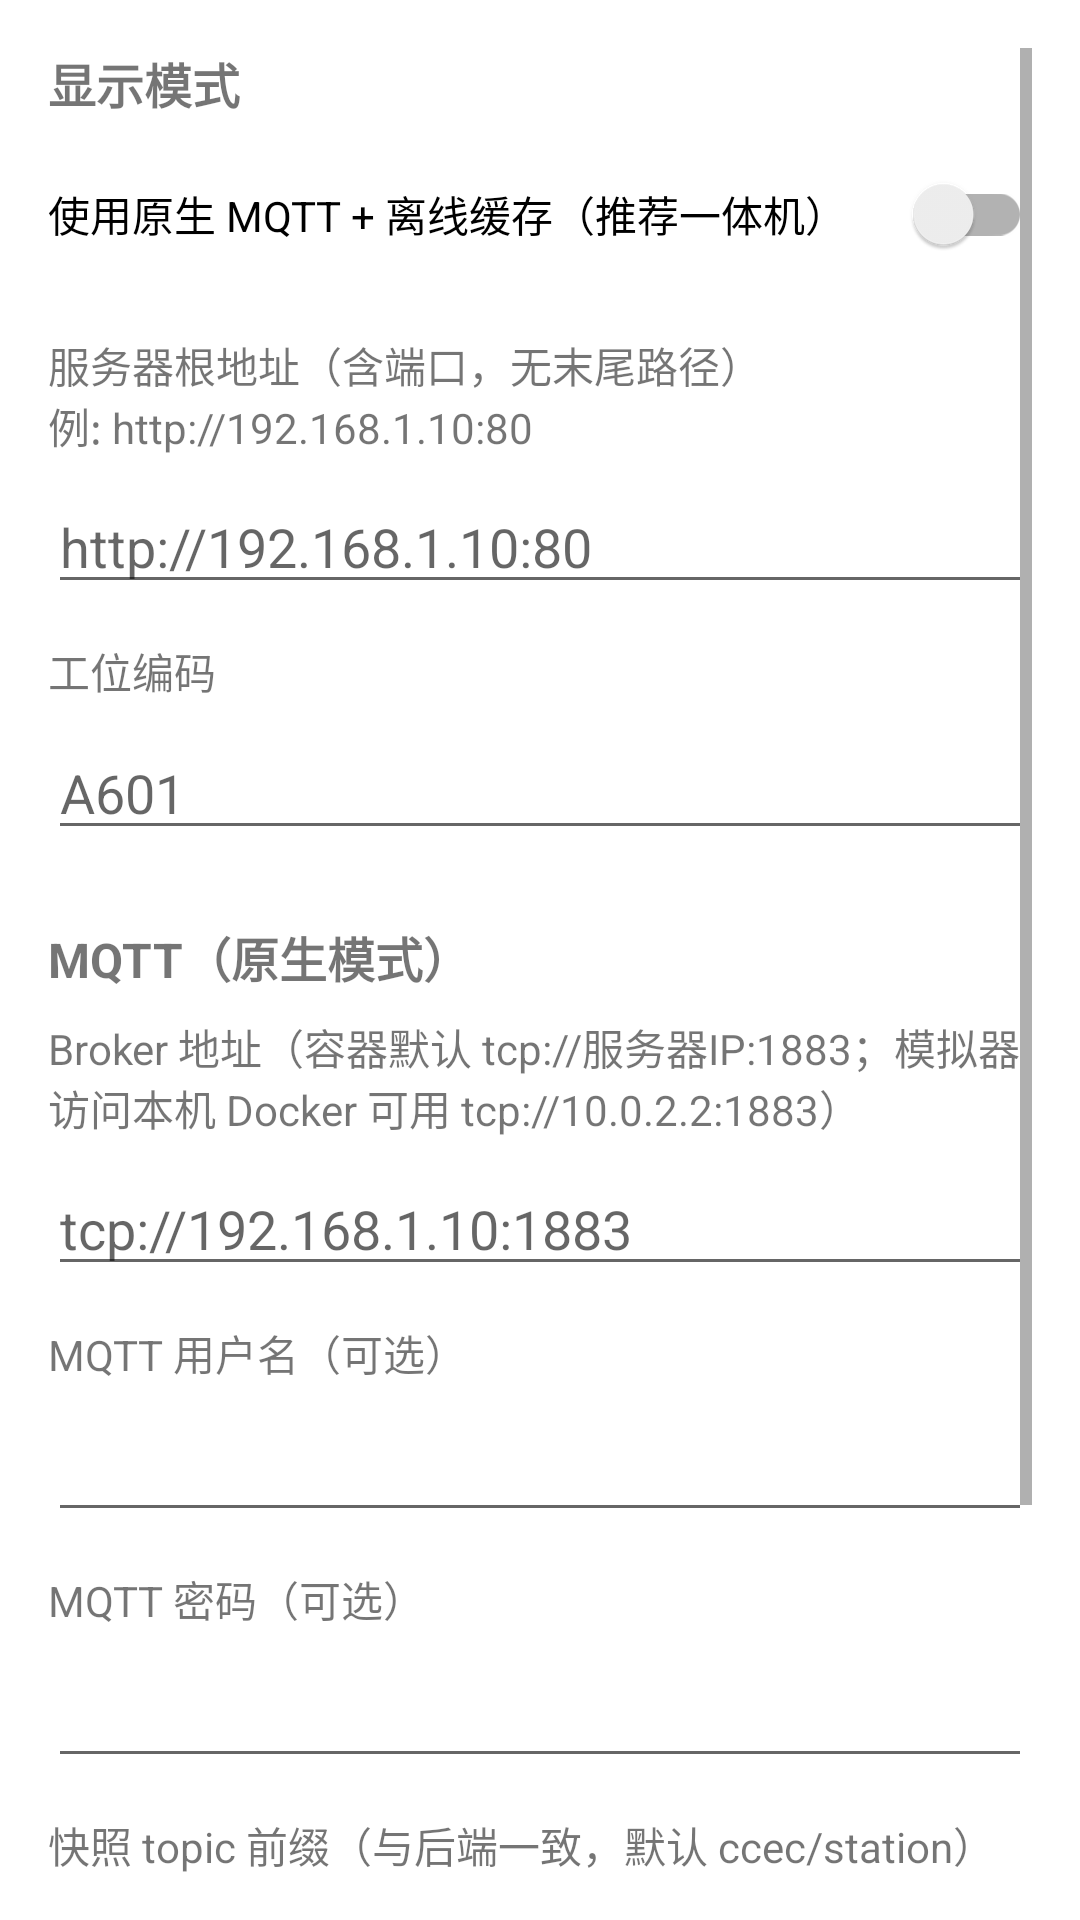

Layout XML and referenced resources for this Android screen:
<!-- AndroidManifest.xml: activity theme Theme.StationKiosk.Settings -->
<!-- res/layout/activity_settings.xml -->
<?xml version="1.0" encoding="utf-8"?>
<ScrollView xmlns:android="http://schemas.android.com/apk/res/android"
    android:layout_width="match_parent"
    android:layout_height="match_parent"
    android:padding="16dp">

    <LinearLayout
        android:layout_width="match_parent"
        android:layout_height="wrap_content"
        android:orientation="vertical">

        <TextView
            android:layout_width="match_parent"
            android:layout_height="wrap_content"
            android:text="@string/settings_section_display"
            android:textStyle="bold"
            android:textSize="16sp" />

        <androidx.appcompat.widget.SwitchCompat
            android:id="@+id/switch_native_mqtt"
            android:layout_width="match_parent"
            android:layout_height="wrap_content"
            android:layout_marginTop="8dp"
            android:text="@string/settings_native_mqtt" />

        <TextView
            android:layout_width="match_parent"
            android:layout_height="wrap_content"
            android:layout_marginTop="16dp"
            android:text="@string/hint_base_url" />

        <EditText
            android:id="@+id/edit_base_url"
            android:layout_width="match_parent"
            android:layout_height="wrap_content"
            android:layout_marginTop="8dp"
            android:hint="http://192.168.1.10:80"
            android:inputType="textUri"
            android:importantForAutofill="no" />

        <TextView
            android:layout_width="match_parent"
            android:layout_height="wrap_content"
            android:layout_marginTop="12dp"
            android:text="@string/hint_station" />

        <EditText
            android:id="@+id/edit_station"
            android:layout_width="match_parent"
            android:layout_height="wrap_content"
            android:layout_marginTop="8dp"
            android:hint="A601"
            android:inputType="text"
            android:importantForAutofill="no" />

        <TextView
            android:layout_width="match_parent"
            android:layout_height="wrap_content"
            android:layout_marginTop="24dp"
            android:text="@string/settings_section_mqtt"
            android:textStyle="bold"
            android:textSize="16sp" />

        <TextView
            android:layout_width="match_parent"
            android:layout_height="wrap_content"
            android:layout_marginTop="8dp"
            android:text="@string/hint_mqtt_broker" />

        <EditText
            android:id="@+id/edit_mqtt_broker"
            android:layout_width="match_parent"
            android:layout_height="wrap_content"
            android:layout_marginTop="8dp"
            android:hint="tcp://192.168.1.10:1883"
            android:inputType="textUri"
            android:importantForAutofill="no" />

        <TextView
            android:layout_width="match_parent"
            android:layout_height="wrap_content"
            android:layout_marginTop="12dp"
            android:text="@string/hint_mqtt_user" />

        <EditText
            android:id="@+id/edit_mqtt_user"
            android:layout_width="match_parent"
            android:layout_height="wrap_content"
            android:layout_marginTop="8dp"
            android:inputType="text"
            android:importantForAutofill="no" />

        <TextView
            android:layout_width="match_parent"
            android:layout_height="wrap_content"
            android:layout_marginTop="12dp"
            android:text="@string/hint_mqtt_pass" />

        <EditText
            android:id="@+id/edit_mqtt_pass"
            android:layout_width="match_parent"
            android:layout_height="wrap_content"
            android:layout_marginTop="8dp"
            android:inputType="textPassword"
            android:importantForAutofill="no" />

        <TextView
            android:layout_width="match_parent"
            android:layout_height="wrap_content"
            android:layout_marginTop="12dp"
            android:text="@string/hint_topic_prefix" />

        <EditText
            android:id="@+id/edit_topic_prefix"
            android:layout_width="match_parent"
            android:layout_height="wrap_content"
            android:layout_marginTop="8dp"
            android:hint="ccec/station"
            android:inputType="text"
            android:importantForAutofill="no" />

        <Button
            android:id="@+id/button_save"
            android:layout_width="match_parent"
            android:layout_height="wrap_content"
            android:layout_marginTop="28dp"
            android:text="@string/save" />

        <TextView
            android:layout_width="match_parent"
            android:layout_height="wrap_content"
            android:layout_marginTop="16dp"
            android:text="@string/settings_device_hint"
            android:textSize="12sp"
            android:alpha="0.75" />
    </LinearLayout>
</ScrollView>
<!-- resources referenced by this layout -->
<resources>
  <string name="hint_base_url">服务器根地址（含端口，无末尾路径）\n例: http://192.168.1.10:80</string>
  <string name="hint_mqtt_broker">Broker 地址（容器默认 tcp://服务器IP:1883；模拟器访问本机 Docker 可用 tcp://10.0.2.2:1883）</string>
  <string name="hint_mqtt_pass">MQTT 密码（可选）</string>
  <string name="hint_mqtt_user">MQTT 用户名（可选）</string>
  <string name="hint_station">工位编码</string>
  <string name="hint_topic_prefix">快照 topic 前缀（与后端一致，默认 ccec/station）</string>
  <string name="save">保存并返回</string>
  <string name="settings_device_hint">设备遥测发布至 ccec/device/{设备ID}/telemetry；远程指令订阅 …/cmd（CLEAR_CACHE 等）。设备 ID 首次启动自动生成。</string>
  <string name="settings_native_mqtt">使用原生 MQTT + 离线缓存（推荐一体机）</string>
  <string name="settings_section_display">显示模式</string>
  <string name="settings_section_mqtt">MQTT（原生模式）</string>
  <style name="Theme.StationKiosk.Settings" parent="Theme.MaterialComponents.DayNight.DarkActionBar">
          <item name="colorPrimary">#1a2332</item>
          <item name="colorPrimaryVariant">#0f1419</item>
      </style>
</resources>
